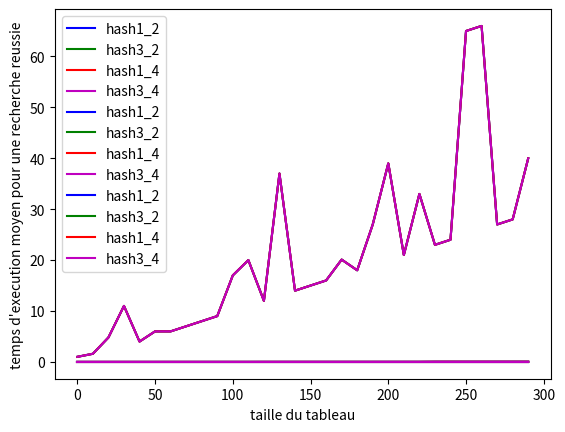

The script that saved this image:
from random import randint
from time import process_time
import matplotlib.pyplot as plt
import math

MARQUE = (None, None)
A = (math.sqrt(5)-1)/2

def creer_table(puiss, h, taux):

    t = 2**puiss
    return [[None]*t,h,t,taux,0]

def rechercher(table, cle, flag=False):
    #A COMPLETER
    if flag == True:
        if table == None or table == [None,None,None,None,None]:
            return None
        for pos in gen_hash(hash1,hash2,cle,table[2]):
            if table[0][pos] == cle:
                return pos
        return cle%(table[2])
    else:
        for i in table[0][cle%table[2]]:
            if i == cle:
                return cle%table[2]
        return None


def inserer(table, cle):
    #A COMPLETER
    if table == None:
        return 
    #elif table[4] == 0:
    n = rechercher(table,cle,True)
    if table[0][n] == None: 
        table[0][n]= [cle]
    else:
        table[0][n] = table[0][n] + [cle]
    table[4] = table[4]+1
    if (table[4]/table[2]) >= table[3]:
        table = redimensionner(table,table[2]*2)
    return table

def supprimer(table, cle):
    #A COMPLETER
    if table == None:
        return None
    n = rechercher(table,cle,False)
    for i in range(len(table[0][n])):
        if table[0][n][i] == cle:
            table[0][n][i]= MARQUE
    table[4] = table[4]-1
    return table

def redimensionner(table,t):
    if table == None:
        return None
    table[2] = t
    tmp = []
    for i in table[0]:
        if i != None:
            tmp = tmp + i
    table[0] = [None]*t
    for cle in tmp:
        table = inserer(table,cle)
    return table


##############################################################
#
# fonctions de hachage
#

def gen_hash(h1, h2, cle, taille): 
    ind = h1(cle, taille) % taille
    pas = h2(cle, taille)
    for i in range(taille):
        yield ind
        ind = (ind+pas) % taille

def hash1(cle, taille):
    #A COMPLETER
    return (cle % taille)


def hash2(cle, taille):
    #A COMPLETER
    return 1


def hash3(cle, taille):
   #A COMPLETER
    return  ((A*cle) - (int)(A*cle))*taille


def hash4(cle, taille):
    #A COMPLETER
    return (2*cle+1)%taille


##############################################################
#
# Mesures
#

def random_liste(taille, maxi):
    L = []
    S = set()
    for i in range(taille):
        r = randint(0, maxi)
        while r in S:
            r = randint(0, maxi)
        S.add(r)
        L.append(r)
    return L

def liste_collisions(taille, ite):
    L = [1]
    for i in range(10):
        pas = (i+ite)*taille
        L += [j+pas for j in range(taille//10)]
    return L

def taille_max_cluster(table):
    cles, h, taille, taux, nbCles = table
    maxi = 0
    max_tmp = 0
    for i in range(taille):
        if cles[i] == None:
            maxi = max_tmp if max_tmp > maxi else maxi
            max_tmp = 0
        else:
            max_tmp += 1
    return maxi

def stats(h, taille_max, taux, alea=False, rep=1, pas=10, redim=False):
    t_crea = [None] * (taille_max//pas)
    clust = [None] * (taille_max//pas)
    t_rech = [None] * (taille_max//pas)
    if not redim:
        p = 1
    for i in range(0,taille_max,pas):
        cluster = 0
        tps = 0
        max_cl = 0
        tr = 0
        for j in range(rep):
            if alea: L = random_liste(i+1, 100000)
            else: L = liste_collisions(i+1, j+1)
            if redim: table = creer_table(6, h, taux)
            else: table = creer_table(p, h, taux)
            for cle in L:
                deb = process_time()
                table = inserer(table, cle)
                tps += process_time() - deb
            cluster += taille_max_cluster(table)
            tr += test_recherche(table, L)
        t_crea[i//pas] = tps/rep
        clust[i//pas] = cluster/rep
        t_rech[i//pas] = tr/rep
        if not redim:
            p += 1
    return t_crea, clust, t_rech



def test_recherche(table, L):
    tps = 0
    for cle in L: 
        deb = process_time()
        rechercher(table, cle)
        tps += process_time() - deb
    return tps/len(L)
    
##############################################################
#
# Courbes
#

def mesure(algo, T) :
    debut = process_time()
    algo(T)
    return process_time() - debut

couleurs = ['b', 'g', 'r', 'm', 'c', 'k', 'y']


def courbes(liste_h, taille_max, taux, alea=False, styleLigne='-', rep=1, pas=10, redim=False):
    x = [i for i in range(0,taille_max,pas)]
    s = [None] * len(liste_h)
    for i, h in enumerate(liste_h):
        s[i] = stats(h, taille_max, taux, alea, rep, pas, redim)
    for i in range(len(s)):
        tps = s[i][0]
        plt.plot(x, tps, color=couleurs[i%len(couleurs)], linestyle=styleLigne, label=liste_h[i][0].__name__+"_"+liste_h[i][1].__name__[-1])        
    affiche("temps d'execution")
    for i in range(len(s)):
        clust = s[i][1]
        plt.plot(x, clust, color=couleurs[i%len(couleurs)], linestyle=styleLigne, label=liste_h[i][0].__name__+"_"+liste_h[i][1].__name__[-1])
    affiche("taille moyenne du cluster max")
    for i in range(len(s)):
        clust = s[i][2] 
        plt.plot(x, clust, color=couleurs[i%len(couleurs)], linestyle=styleLigne, label=liste_h[i][0].__name__+"_"+liste_h[i][1].__name__[-1])
    affiche("temps d'execution moyen pour une recherche reussie")

def affiche(label) :
  plt.xlabel('taille du tableau')
  plt.ylabel(label)
  plt.legend(loc='upper left')
  plt.show()
  
##############################################################
#
# Main
#

if __name__ == '__main__':
    L = [5, 28, 19, 15, 20, 33, 37, 17, 26, 10]
    table = creer_table(2, [hash1, hash2], 0.5)
    for cle in L:
        table = inserer(table, cle)
    table2 = creer_table(2, [hash4, hash2], 0.5)
    for cle in L:
        table2 = inserer(table2, cle)
    
    print()
    print("liste de cles :",L)
    print()
    if table != None:
        print("table obtenue avec hash1 :", table[0], "taille de la table :", table[2])
        print()
    if table2 != None:
        print("table obtenue avec hash2 :", table2[0], "taille de la table :", table2[2])

    print()
    print("##############################################################")
    print()
    
    L = [13, 15, 28, 18, 20, 5, 32, 4, 6]
    table = creer_table(3, [hash1, hash2], 0.5)
    for cle in L:
        table = inserer(table, cle)
    table2 = creer_table(2, [hash4, hash2], 0.5)
    for cle in L:
        table2 = inserer(table2, cle)
    print("liste de cles :",L)
    print()
    if table != None:
        print("table obtenue avec hash1 :", table[0], "taille de la table :", table[2])
        print()
    if table2 != None:
        print("table obtenue avec hash2 :", table2[0], "taille de la table :", table2[2])
        print("\n")
    if table != None:
        print("suppression de l'element 6:\n")
        print("table obtenue avec hash1 :", supprimer(table, 6)[0])
        print()
    if table2 != None:
        print("table obtenue avec hash2 :", supprimer(table2, 6)[0])
        print()

    #A COMPLETER
    liste_hash = [[hash1,hash2],[hash3,hash2],[hash1,hash4],[hash3,hash4]]

    # #Tests avec jusqu'a 2000 (par pas de 100) clés de valeurs consécutives par plages, taux=0,5.
    # #Pour chaque taille, on fait des tests sur rep=10 listes.
    # courbes(liste_hash, 2000, 0.5, rep=10, pas=100)

    # #Tests avec jusqu'a 2000 (par pas de 100) clés aléatoires, taux=0,5.
    # #Pour chaque taille, on fait des tests sur rep=10 listes.
    #courbes(liste_hash, 2000, 0.5, True, rep=10, pas=100)

    # #Tests avec jusqu'a 2000 (par pas de 100) clés de valeurs consécutives par plages, taux=0,5.
    # #Pour chaque taille, on fait des tests sur rep=10 listes.
    courbes(liste_hash, 300, 0.9, rep=10, pas=10, redim=True)

    # #Tests avec jusqu'a 2000 (par pas de 100) clés aléatoires, taux=0,5.
    # #Pour chaque taille, on fait des tests sur rep=10 listes.
    # courbes(liste_hash, 2000, 0.8, True, rep=10, pas=100, redim=True)
